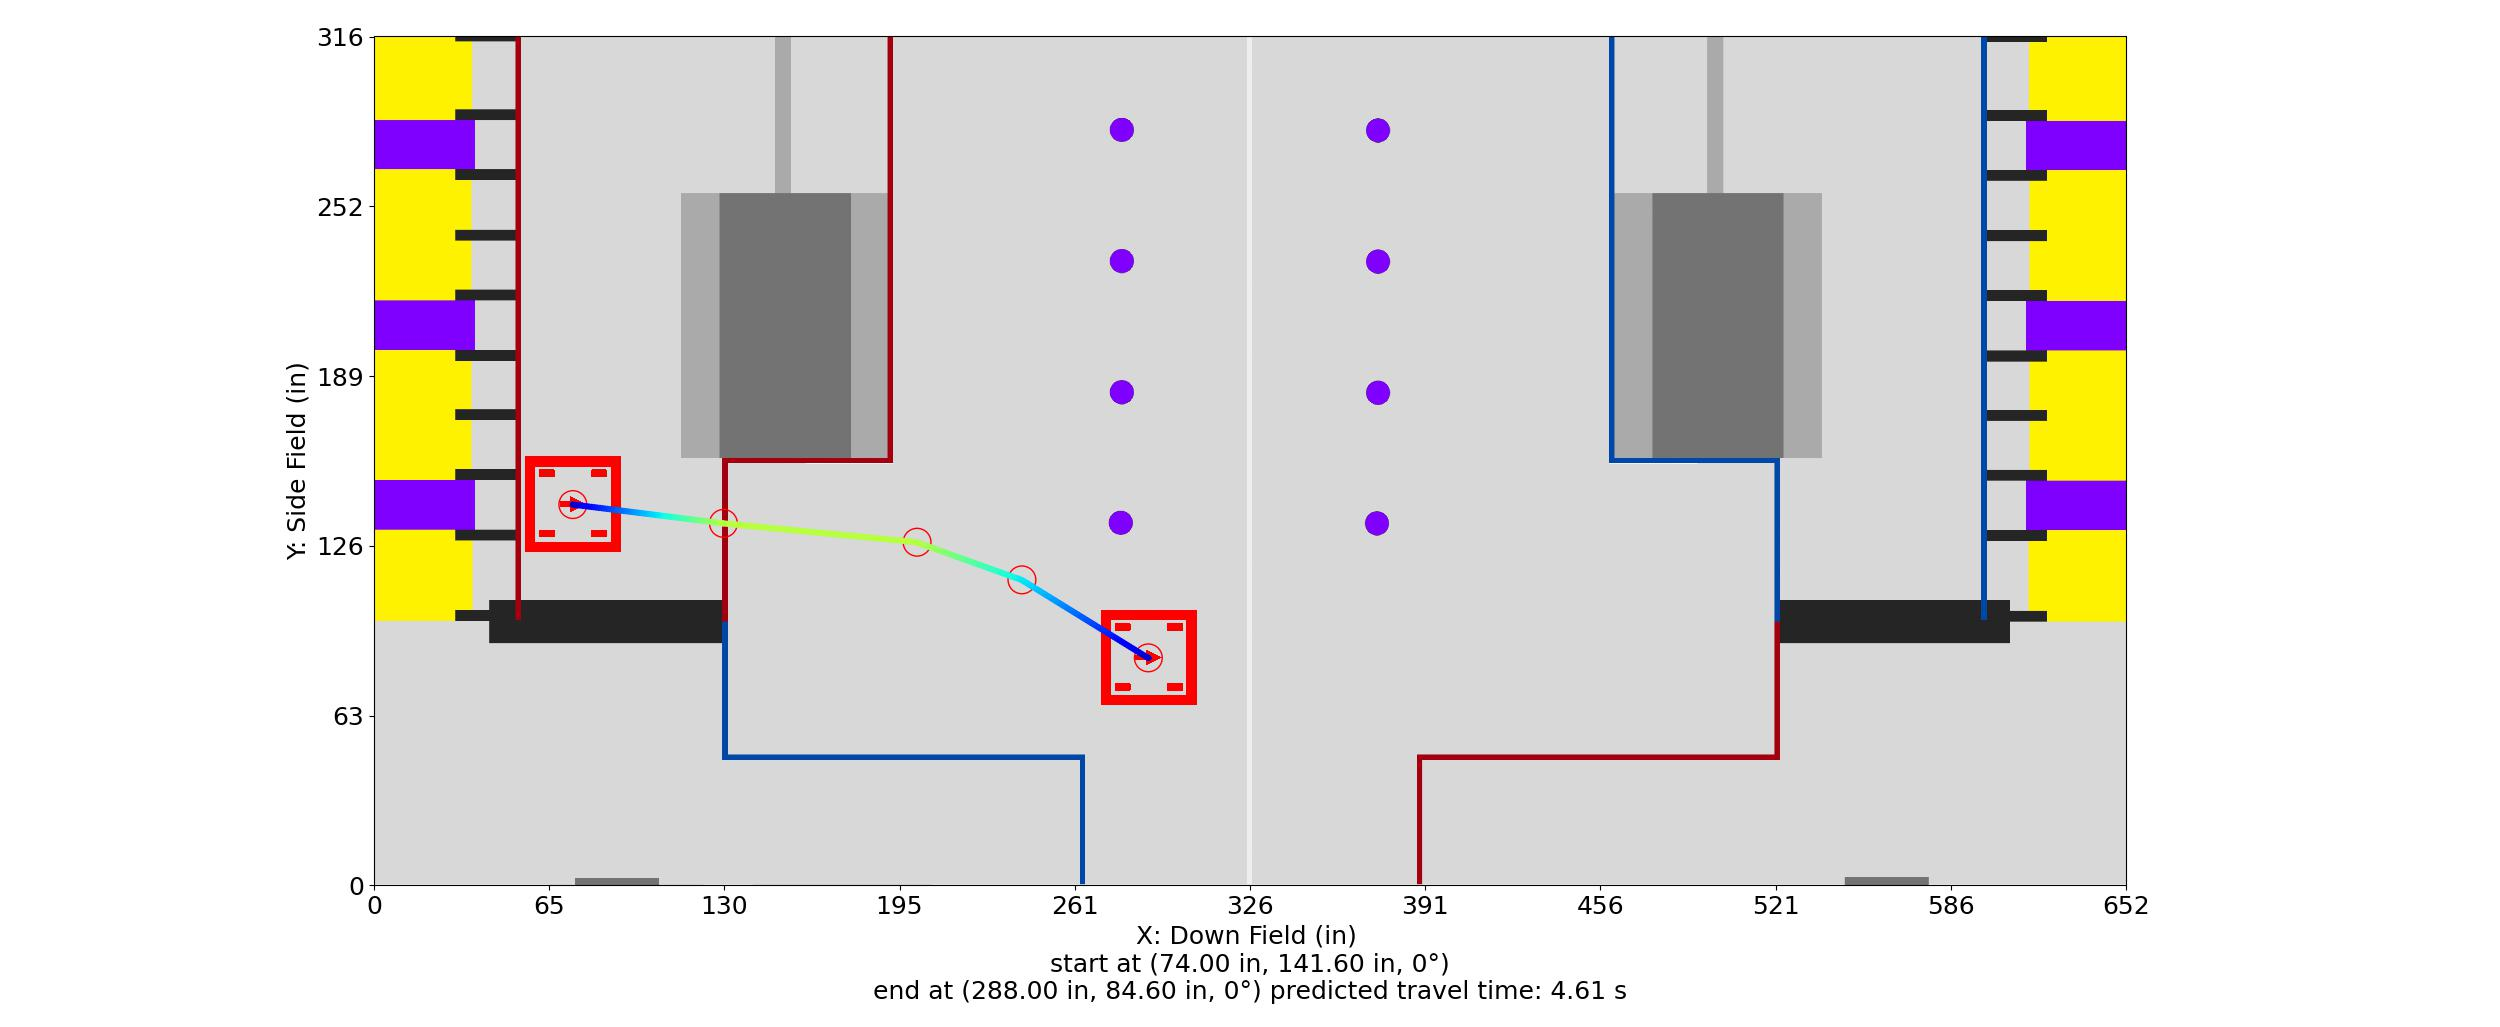

Data behind this chart, as committed beside it:
Distance (in), Time (s), X (in), Y (in), Velocity (in/s), Orientation (deg), Touch, Rotational Velocity (deg/s), Way X (in), Way Y (in), Way Velocity (in/s), Way Orientation (deg), Way Turn Radius (in), Touch this Point
0.0, 0.0, 74.0, 141.6, 12.0, 0.0, 0, 0.0, 74.0, 141.6, 12.0, 0.0, 3.0, 0
1, 0.07847, 74.99, 141.5, 13.49, 0.0, 0, 0.0, 130.0, 134.6, 96.0, 0.0, 3.0, 0
2, 0.1487, 75.98, 141.4, 14.98, 0.0, 0, 0.0, 202.0, 127.6, 96.0, 0.0, 20.0, 0
3, 0.2123, 76.98, 141.2, 16.47, 0.0, 0, 0.0, 241.0, 113.6, 60.0, 0.0, 20.0, 0
4, 0.2704, 77.97, 141.1, 17.95, 0.0, 0, 0.0, 288.0, 84.6, 12.0, 0.0, 3.0, 0
5, 0.3239, 78.96, 141, 19.44, 0.0, 0, 0.0, , , , , , 
6, 0.3735, 79.95, 140.9, 20.93, 0.0, 0, 0.0, , , , , , 
7, 0.4196, 80.95, 140.7, 22.42, 0.0, 0, 0.0, , , , , , 
8, 0.4628, 81.94, 140.6, 23.91, 0.0, 0, 0.0, , , , , , 
9, 0.5033, 82.93, 140.5, 25.4, 0.0, 0, -0.0, , , , , , 
10, 0.5416, 83.92, 140.4, 26.88, 0.0, 0, -0.0, , , , , , 
11, 0.5778, 84.92, 140.2, 28.37, 0.0, 0, -0.0, , , , , , 
12, 0.6121, 85.91, 140.1, 29.86, 0.0, 0, -0.0, , , , , , 
13, 0.6448, 86.9, 140, 31.35, 0.0, 0, -0.0, , , , , , 
14, 0.676, 87.89, 139.9, 32.84, 0.0, 0, -0.0, , , , , , 
15, 0.7057, 88.88, 139.7, 34.33, 0.0, 0, -0.0, , , , , , 
16, 0.7343, 89.88, 139.6, 35.81, 0.0, 0, -0.0, , , , , , 
17, 0.7616, 90.87, 139.5, 37.3, 0.0, 0, -0.0, , , , , , 
18, 0.7879, 91.86, 139.4, 38.79, 0.0, 0, -0.0, , , , , , 
19, 0.8132, 92.85, 139.2, 40.28, 0.0, 0, -0.0, , , , , , 
20, 0.8376, 93.85, 139.1, 41.77, 0.0, 0, -0.0, , , , , , 
21, 0.8611, 94.84, 139, 43.26, 0.0, 0, -0.0, , , , , , 
22, 0.8838, 95.83, 138.9, 44.75, 0.0, 0, -0.0, , , , , , 
23, 0.9058, 96.82, 138.7, 46.23, 0.0, 0, -0.0, , , , , , 
24, 0.9271, 97.81, 138.6, 47.72, 0.0, 0, 0.0, , , , , , 
25, 0.9477, 98.81, 138.5, 49.21, 0.0, 0, 0.0, , , , , , 
26, 0.9677, 99.8, 138.4, 50.7, 0.0, 0, 0.0, , , , , , 
27, 0.9872, 100.8, 138.3, 52.19, 0.0, 0, 0.0, , , , , , 
28, 1.006, 101.8, 138.1, 53.68, 0.0, 0, 0.0, , , , , , 
29, 1.024, 102.8, 138, 55.16, 0.0, 0, 0.0, , , , , , 
30, 1.042, 103.8, 137.9, 56.65, 0.0, 0, 0.0, , , , , , 
31, 1.06, 104.8, 137.8, 58.14, 0.0, 0, 0.0, , , , , , 
32, 1.077, 105.8, 137.6, 59.63, 0.0, 0, 0.0, , , , , , 
33, 1.093, 106.7, 137.5, 61.12, 0.0, 0, 0.0, , , , , , 
34, 1.109, 107.7, 137.4, 62.61, 0.0, 0, 0.0, , , , , , 
35, 1.125, 108.7, 137.3, 64.09, 0.0, 0, 0.0, , , , , , 
36, 1.141, 109.7, 137.1, 65.58, 0.0, 0, 0.0, , , , , , 
37, 1.156, 110.7, 137, 67.07, 0.0, 0, 0.0, , , , , , 
38, 1.17, 111.7, 136.9, 68.56, 0.0, 0, 0.0, , , , , , 
39, 1.185, 112.7, 136.8, 70.05, 0.0, 0, 0.0, , , , , , 
40, 1.199, 113.7, 136.6, 71.54, 0.0, 0, 0.0, , , , , , 
41, 1.213, 114.7, 136.5, 73.03, 0.0, 0, 0.0, , , , , , 
42, 1.226, 115.7, 136.4, 74.51, 0.0, 0, 0.0, , , , , , 
43, 1.24, 116.7, 136.3, 76, 0.0, 0, 0.0, , , , , , 
44, 1.253, 117.7, 136.1, 77.49, 0.0, 0, 0.0, , , , , , 
45, 1.266, 118.7, 136, 78.98, 0.0, 0, 0.0, , , , , , 
46, 1.278, 119.6, 135.9, 80.47, 0.0, 0, 0.0, , , , , , 
47, 1.29, 120.6, 135.8, 81.96, 0.0, 0, 0.0, , , , , , 
48, 1.302, 121.6, 135.6, 83.44, 0.0, 0, 0.0, , , , , , 
49, 1.314, 122.6, 135.5, 84.93, 0.0, 0, 0.0, , , , , , 
50, 1.326, 123.6, 135.4, 86.42, 0.0, 0, 0.0, , , , , , 
51, 1.338, 124.6, 135.3, 87.91, 0.0, 0, 0.0, , , , , , 
52, 1.349, 125.6, 135.2, 89.4, 0.0, 0, 0.0, , , , , , 
53, 1.36, 126.6, 135, 90.89, 0.0, 0, 0.0, , , , , , 
54, 1.371, 127.6, 134.9, 92.37, 0.0, 0, 0.0, , , , , , 
55, 1.382, 128.6, 134.8, 93.86, 0.0, 0, 0.0, , , , , , 
56, 1.392, 129.6, 134.7, 95.35, 0.0, 0, 0.0, , , , , , 
56.44, 1.397, 130.0, 134.6, 95.96, 0.0, 0, 0.0, , , , , , 
57.44, 1.407, 131, 134.5, 96.0, 0.0, 0, 0.0, , , , , , 
58.44, 1.417, 132, 134.4, 96.0, 0.0, 0, 0.0, , , , , , 
... 167 more rows
